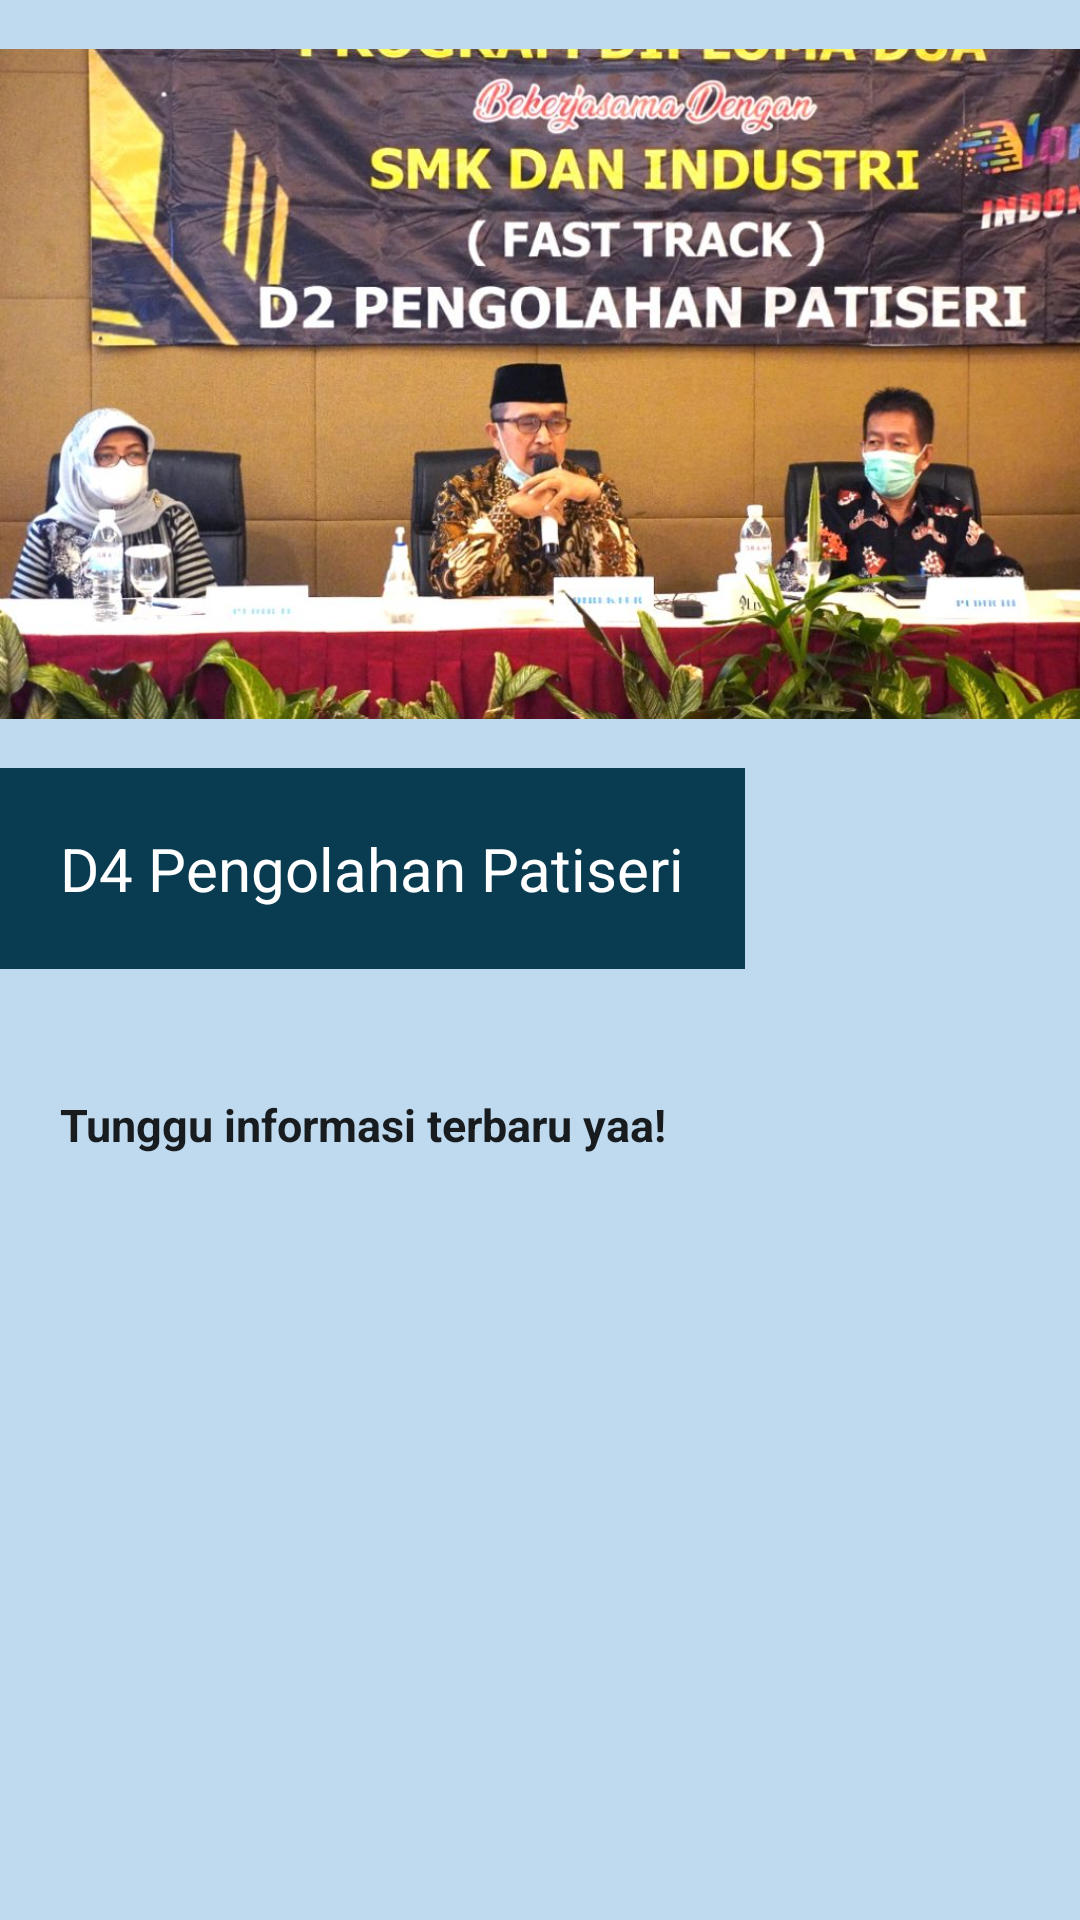

Here is an Android app screen rendered from its layout file. Give the layout XML and the strings, colors and styles it references.
<!-- AndroidManifest.xml: application theme Theme.UAPMobile -->
<!-- res/layout/activity_patiseri.xml -->
<?xml version="1.0" encoding="utf-8"?>
<LinearLayout xmlns:android="http://schemas.android.com/apk/res/android"
    xmlns:app="http://schemas.android.com/apk/res-auto"
    xmlns:tools="http://schemas.android.com/tools"
    android:layout_width="match_parent"
    android:layout_height="match_parent"
    android:background="#BFDAEF"
    android:orientation="vertical"
    tools:context=".MainActivity">

    <ImageView
        android:layout_width="wrap_content"
        android:layout_height="256dp"
        android:src="@drawable/patiseri" />

    <TextView
        android:layout_width="wrap_content"
        android:layout_height="wrap_content"
        android:background="#093B51"
        android:padding="20dp"
        android:text="D4 Pengolahan Patiseri"
        android:textAppearance="@style/TextAppearance.AppCompat.Body1"
        android:textColor="#FFFFFF"
        android:textSize="20dp" />

    <TextView
        android:layout_width="wrap_content"
        android:layout_height="wrap_content"
        android:layout_gravity="center"
        android:text=""
        android:textAppearance="@style/TextAppearance.AppCompat.Body1"
        android:textSize="16dp" />

    <ScrollView
        android:layout_width="wrap_content"
        android:layout_height="338dp">

        <TextView
            android:layout_width="wrap_content"
            android:layout_height="wrap_content"
            android:padding="20dp"
            android:justificationMode="inter_word"
            android:text="@string/text16"
            android:textAppearance="@style/TextAppearance.AppCompat.Body1"
            android:textSize="15dp" />

    </ScrollView>

</LinearLayout>
<!-- resources referenced by this layout -->
<resources>
  <!-- drawable patiseri: jpg bitmap (drawable, 146619 bytes) -->
  <string name="text16">
          <b>Tunggu informasi terbaru yaa!</b>
      </string>
  <style name="Theme.UAPMobile" parent="Theme.MaterialComponents.DayNight.DarkActionBar">
          
          <item name="colorPrimary">@color/purple_500</item>
          <item name="colorPrimaryVariant">@color/purple_700</item>
          <item name="colorOnPrimary">@color/white</item>
          
          <item name="colorSecondary">@color/teal_200</item>
          <item name="colorSecondaryVariant">@color/teal_700</item>
          <item name="colorOnSecondary">@color/black</item>
          
          <item name="android:statusBarColor" tools:targetApi="l">?attr/colorPrimaryVariant</item>
          
      </style>
  <!-- not gathered from this repository: default colours our renderer supplied (Android Studio template values) -->
  <color name="purple_500">#FF6200EE</color>
  <color name="purple_700">#FF3700B3</color>
  <color name="teal_200">#FF03DAC5</color>
  <color name="teal_700">#FF018786</color>
  <color name="black">#FF000000</color>
  <color name="white">#FFFFFFFF</color>
</resources>
